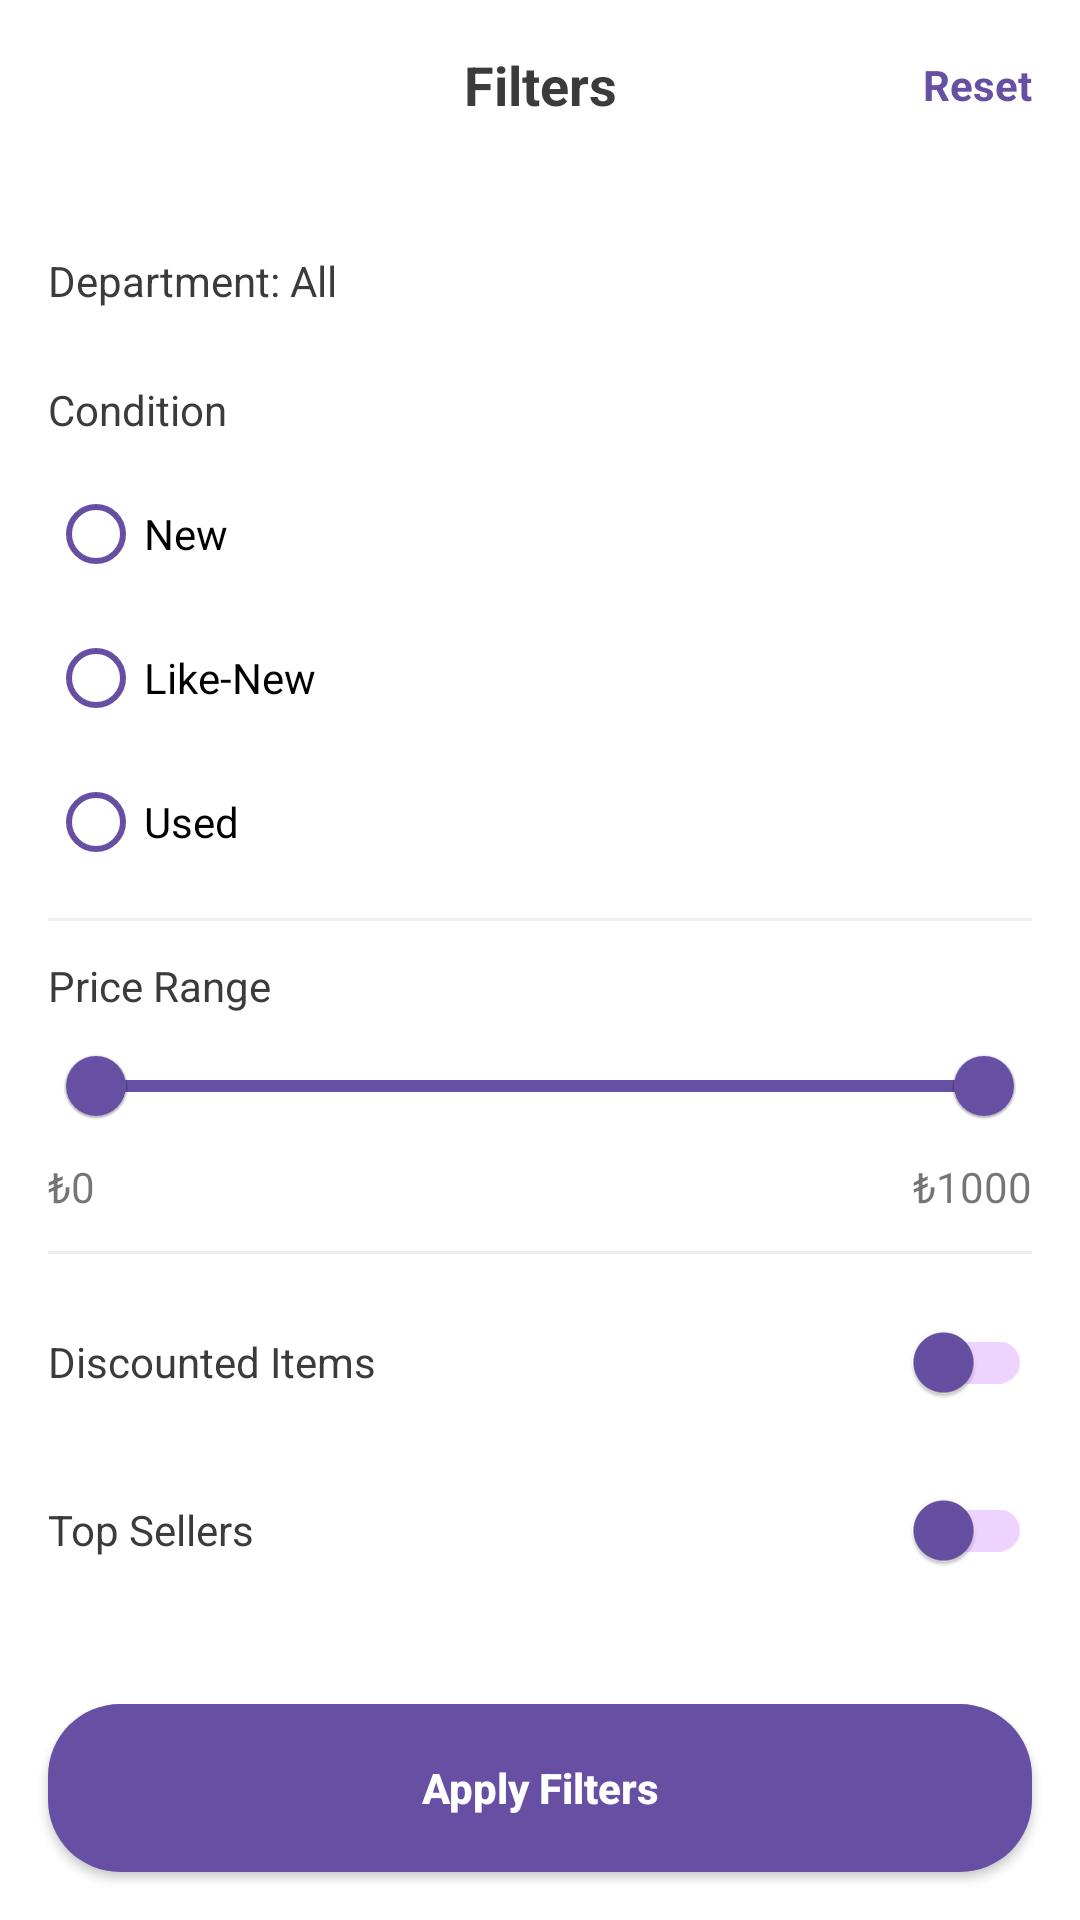

Here is an Android app screen rendered from its layout file. Give the layout XML and the strings, colors and styles it references.
<!-- AndroidManifest.xml: application theme Theme.Supply7 -->
<!-- res/layout/fragment_filter.xml -->
<?xml version="1.0" encoding="utf-8"?>
<androidx.constraintlayout.widget.ConstraintLayout xmlns:android="http://schemas.android.com/apk/res/android"
    xmlns:app="http://schemas.android.com/apk/res-auto"
    xmlns:tools="http://schemas.android.com/tools"
    android:layout_width="match_parent"
    android:layout_height="match_parent"
    android:background="@color/white">

    
    
    <ImageView
        android:id="@+id/btnBack"
        android:layout_width="24dp"
        android:layout_height="24dp"
        android:layout_marginStart="16dp"
        android:layout_marginTop="16dp"
        android:src="@drawable/ic_back_24"
        app:tint="@color/primary_pink"
        app:layout_constraintStart_toStartOf="parent"
        app:layout_constraintTop_toTopOf="parent" />

    <TextView
        android:id="@+id/textFiltersTitle"
        android:layout_width="wrap_content"
        android:layout_height="wrap_content"
        android:text="@string/filter_title"
        android:textSize="18sp"
        android:textStyle="bold"
        android:textColor="@color/text_dark"
        app:layout_constraintBottom_toBottomOf="@+id/btnBack"
        app:layout_constraintEnd_toEndOf="parent"
        app:layout_constraintStart_toStartOf="parent"
        app:layout_constraintTop_toTopOf="@+id/btnBack" />

    <TextView
        android:id="@+id/btnReset"
        android:layout_width="wrap_content"
        android:layout_height="wrap_content"
        android:layout_marginEnd="16dp"
        android:text="@string/btn_reset_filters"
        android:textColor="@color/primary_pink"
        android:textStyle="bold"
        app:layout_constraintBottom_toBottomOf="@+id/btnBack"
        app:layout_constraintEnd_toEndOf="parent"
        app:layout_constraintTop_toTopOf="@+id/btnBack" />

    <ScrollView
        android:layout_width="match_parent"
        android:layout_height="0dp"
        android:padding="16dp"
        android:layout_marginTop="16dp"
        app:layout_constraintBottom_toTopOf="@+id/btnApplyFilters"
        app:layout_constraintTop_toBottomOf="@+id/btnBack">

        <LinearLayout
            android:layout_width="match_parent"
            android:layout_height="wrap_content"
            android:orientation="vertical">



                android:background="#EEE" />

            
            <TextView
                android:id="@+id/textDepartment"
                android:layout_width="match_parent"
                android:layout_height="wrap_content"
                android:text="@string/filter_department"
                android:textColor="@color/text_dark"
                android:background="?attr/selectableItemBackground"
                android:paddingVertical="12dp"
                android:drawableEnd="@drawable/ic_arrow_drop_down"
                android:drawableTint="@color/text_light" />





            
            <TextView
                android:id="@+id/textItemCondition"
                android:layout_width="match_parent"
                android:layout_height="wrap_content"
                android:text="@string/filter_condition"
                android:textColor="@color/text_dark"
                android:paddingTop="12dp"
                android:paddingBottom="8dp" />

            <RadioGroup
                android:id="@+id/radioGroupCondition"
                android:layout_width="match_parent"
                android:layout_height="wrap_content">

                <RadioButton
                    android:id="@+id/radioNew"
                    android:layout_width="match_parent"
                    android:layout_height="wrap_content"
                    android:text="@string/filter_condition_new"
                    android:buttonTint="@color/primary_pink" />

                <RadioButton
                    android:id="@+id/radioLikeNew"
                    android:layout_width="match_parent"
                    android:layout_height="wrap_content"
                    android:text="@string/filter_condition_like_new"
                    android:buttonTint="@color/primary_pink" />

                <RadioButton
                    android:id="@+id/radioUsed"
                    android:layout_width="match_parent"
                    android:layout_height="wrap_content"
                    android:text="@string/filter_condition_used"
                    android:buttonTint="@color/primary_pink" />
            </RadioGroup>

            <View
                android:layout_width="match_parent"
                android:layout_height="1dp"
                android:background="#EEE"
                android:layout_marginTop="8dp" />

            
            <TextView
                android:id="@+id/textPriceRange"
                android:layout_width="match_parent"
                android:layout_height="wrap_content"
                android:text="@string/filter_price_range"
                android:textColor="@color/text_dark"
                android:paddingTop="12dp" />

            <com.google.android.material.slider.RangeSlider
                android:id="@+id/sliderPrice"
                android:layout_width="match_parent"
                android:layout_height="wrap_content"
                android:valueFrom="0.0"
                android:valueTo="1000.0"
                app:values="@array/initial_slider_values"
                app:thumbColor="@color/primary_pink"
                app:trackColorActive="@color/primary_pink"
                app:trackColorInactive="#E0E0E0" />

            <LinearLayout
                android:layout_width="match_parent"
                android:layout_height="wrap_content"
                android:orientation="horizontal">

                <TextView
                    android:id="@+id/textMinPrice"
                    android:layout_width="0dp"
                    android:layout_height="wrap_content"
                    android:layout_weight="1"
                    android:text="₺0" />

                <TextView
                    android:id="@+id/textMaxPrice"
                    android:layout_width="wrap_content"
                    android:layout_height="wrap_content"
                    android:text="₺1000" />
            </LinearLayout>

            <View
                android:layout_width="match_parent"
                android:layout_height="1dp"
                android:background="#EEE"
                android:layout_marginTop="12dp" />

            
            <com.google.android.material.switchmaterial.SwitchMaterial
                android:id="@+id/switchDiscounted"
                android:layout_width="match_parent"
                android:layout_height="wrap_content"
                android:text="@string/filter_discounted"
                android:textColor="@color/text_dark"
                android:layout_marginTop="12dp"
                app:thumbTint="@color/primary_pink"
                app:trackTint="@color/primary_pink_light" />

            <com.google.android.material.switchmaterial.SwitchMaterial
                android:id="@+id/switchTopSeller"
                android:layout_width="match_parent"
                android:layout_height="wrap_content"
                android:text="@string/filter_top_seller"
                android:textColor="@color/text_dark"
                android:layout_marginTop="8dp"
                app:thumbTint="@color/primary_pink"
                app:trackTint="@color/primary_pink_light" />

        </LinearLayout>
    </ScrollView>

    <androidx.appcompat.widget.AppCompatButton
        android:id="@+id/btnApplyFilters"
        android:layout_width="match_parent"
        android:layout_height="56dp"
        android:layout_margin="16dp"
        android:text="@string/btn_apply_filters"
        android:background="@drawable/bg_button_primary"
        android:textColor="@color/white"
        android:textAllCaps="false"
        android:textStyle="bold"
        app:layout_constraintBottom_toBottomOf="parent" />

</androidx.constraintlayout.widget.ConstraintLayout>
<!-- resources referenced by this layout -->
<resources>
  <array name="initial_slider_values">
          <item>0.0</item>
          <item>1000.0</item>
      </array>
  <color name="primary_pink">#6750A4</color>
  <color name="primary_pink_light">#EDD3FE</color>
  <color name="text_dark">#3B3B3B</color>
  <color name="text_light">#9197A1</color>
  <color name="white">#FFFFFFFF</color>
  <!-- drawable bg_button_primary (drawable) -->
  <?xml version="1.0" encoding="utf-8"?>
  <ripple xmlns:android="http://schemas.android.com/apk/res/android"
      android:color="@color/primary_pink_ripple">
      <item>
          <shape android:shape="rectangle">
              <solid android:color="@color/primary_pink"/>
              <corners android:radius="@dimen/corner_radius_large"/>
          </shape>
      </item>
  </ripple>
  <string name="btn_apply_filters">Apply Filters</string>
  <string name="btn_reset_filters">Reset</string>
  <string name="filter_condition">Condition</string>
  <string name="filter_condition_like_new">Like-New</string>
  <string name="filter_condition_new">New</string>
  <string name="filter_condition_used">Used</string>
  <string name="filter_department">Department: All</string>
  <string name="filter_discounted">Discounted Items</string>
  <string name="filter_price_range">Price Range</string>
  <string name="filter_title">Filters</string>
  <string name="filter_top_seller">Top Sellers</string>
  <style name="Theme.Supply7" parent="Theme.MaterialComponents.DayNight.NoActionBar">
          
          <item name="colorPrimary">@color/primary_pink</item>
          <item name="colorPrimaryVariant">@color/secondary_dark</item>
          <item name="colorOnPrimary">@color/white</item>
          
          <item name="colorSecondary">@color/primary_pink</item>
          <item name="colorSecondaryVariant">@color/secondary_dark</item>
          <item name="colorOnSecondary">@color/white</item>
          
          <item name="android:statusBarColor">?attr/colorPrimaryVariant</item>
          
          
          <item name="android:windowBackground">@color/white</item>
          
      </style>
  <color name="primary_pink_ripple">#4F378B</color>
  <dimen name="corner_radius_large">24dp</dimen>
  <color name="secondary_dark">#25283D</color>
</resources>
